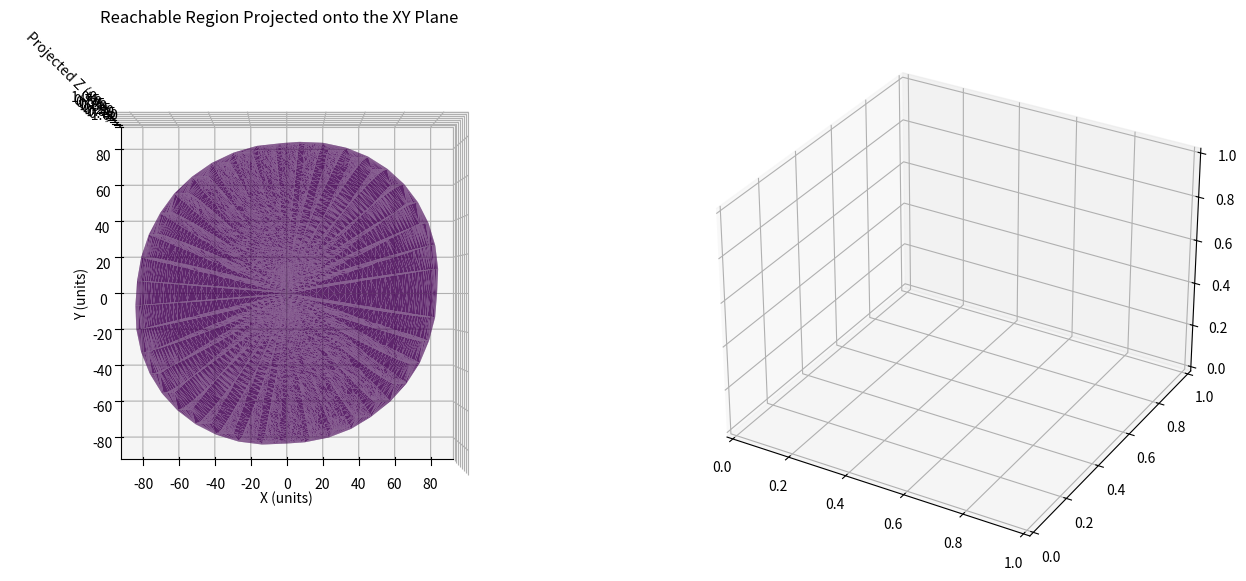

This chart was generated by the following Python code: (Note: this script raises an exception after producing the figure.)
import matplotlib.pyplot as plt
import numpy as np

# Parameters
C = 80
n = 40  # Lower value keeps the triangulation manageable

# Joint-angle grids
q1_vals = np.linspace(0, 2 * np.pi, n)
q2_vals = np.linspace(0, np.pi / 2, n)
q3_vals = np.linspace(0, np.pi / 2, n)

q1, q2, q3 = np.meshgrid(
    q1_vals,
    q2_vals,
    q3_vals,
    indexing="ij"
)

# Forward kinematics
X = (
    C * np.cos(q1) * np.cos(q2)
    + 10
    * np.cos(q1 + 3 * np.pi / 2)
    * np.cos(q2)
    * np.cos(q3)
)

Y = (
    C * np.sin(q1) * np.cos(q2)
    + 10
    * np.cos(q1 + 3 * np.pi / 2)
    * np.sin(q2)
    * np.cos(q3)
)

Z = (
    C * np.sin(q2)
    + 10
    * np.sin(q1 + 3 * np.pi / 2)
    * np.sin(q3)
)

# Flatten the coordinates
x = X.ravel()
y = Y.ravel()
z = Z.ravel()

# Optional subsampling to improve plotting speed
max_points = 30000

if len(x) > max_points:
    rng = np.random.default_rng(1)
    indices = rng.choice(len(x), max_points, replace=False)

    x = x[indices]
    y = y[indices]
    z = z[indices]

# Create two projection plots
fig = plt.figure(figsize=(16, 7))

# --------------------------------------------------
# Projection onto the XY plane
# --------------------------------------------------
ax1 = fig.add_subplot(1, 2, 1, projection="3d")

# The projected Z coordinate is zero
z_xy = np.zeros_like(z)

ax1.plot_trisurf(
    x,
    y,
    z_xy,
    cmap="viridis",
    edgecolor="none",
    alpha=0.85
)

ax1.set_xlabel("X (units)")
ax1.set_ylabel("Y (units)")
ax1.set_zlabel("Projected Z (units)")
ax1.set_title("Reachable Region Projected onto the XY Plane")

ax1.set_zlim(-1, 1)
ax1.view_init(elev=90, azim=-90)

# --------------------------------------------------
# Projection onto the XZ plane
# --------------------------------------------------
ax2 = fig.add_subplot(1, 2, 2, projection="3d")

# The projected Y coordinate is zero
y_xz = np.zeros_like(y)

ax2.plot_trisurf(
    x,
    y_xz,
    z,
    cmap="plasma",
    edgecolor="none",
    alpha=0.85
)

ax2.set_xlabel("X (units)")
ax2.set_ylabel("Projected Y (units)")
ax2.set_zlabel("Z (units)")
ax2.set_title("Reachable Region Projected onto the XZ Plane")

ax2.set_ylim(-1, 1)
ax2.view_init(elev=0, azim=-90)

plt.tight_layout()
plt.show()

print("Minimum Z:", np.min(z))
print("Maximum Z:", np.max(z))
